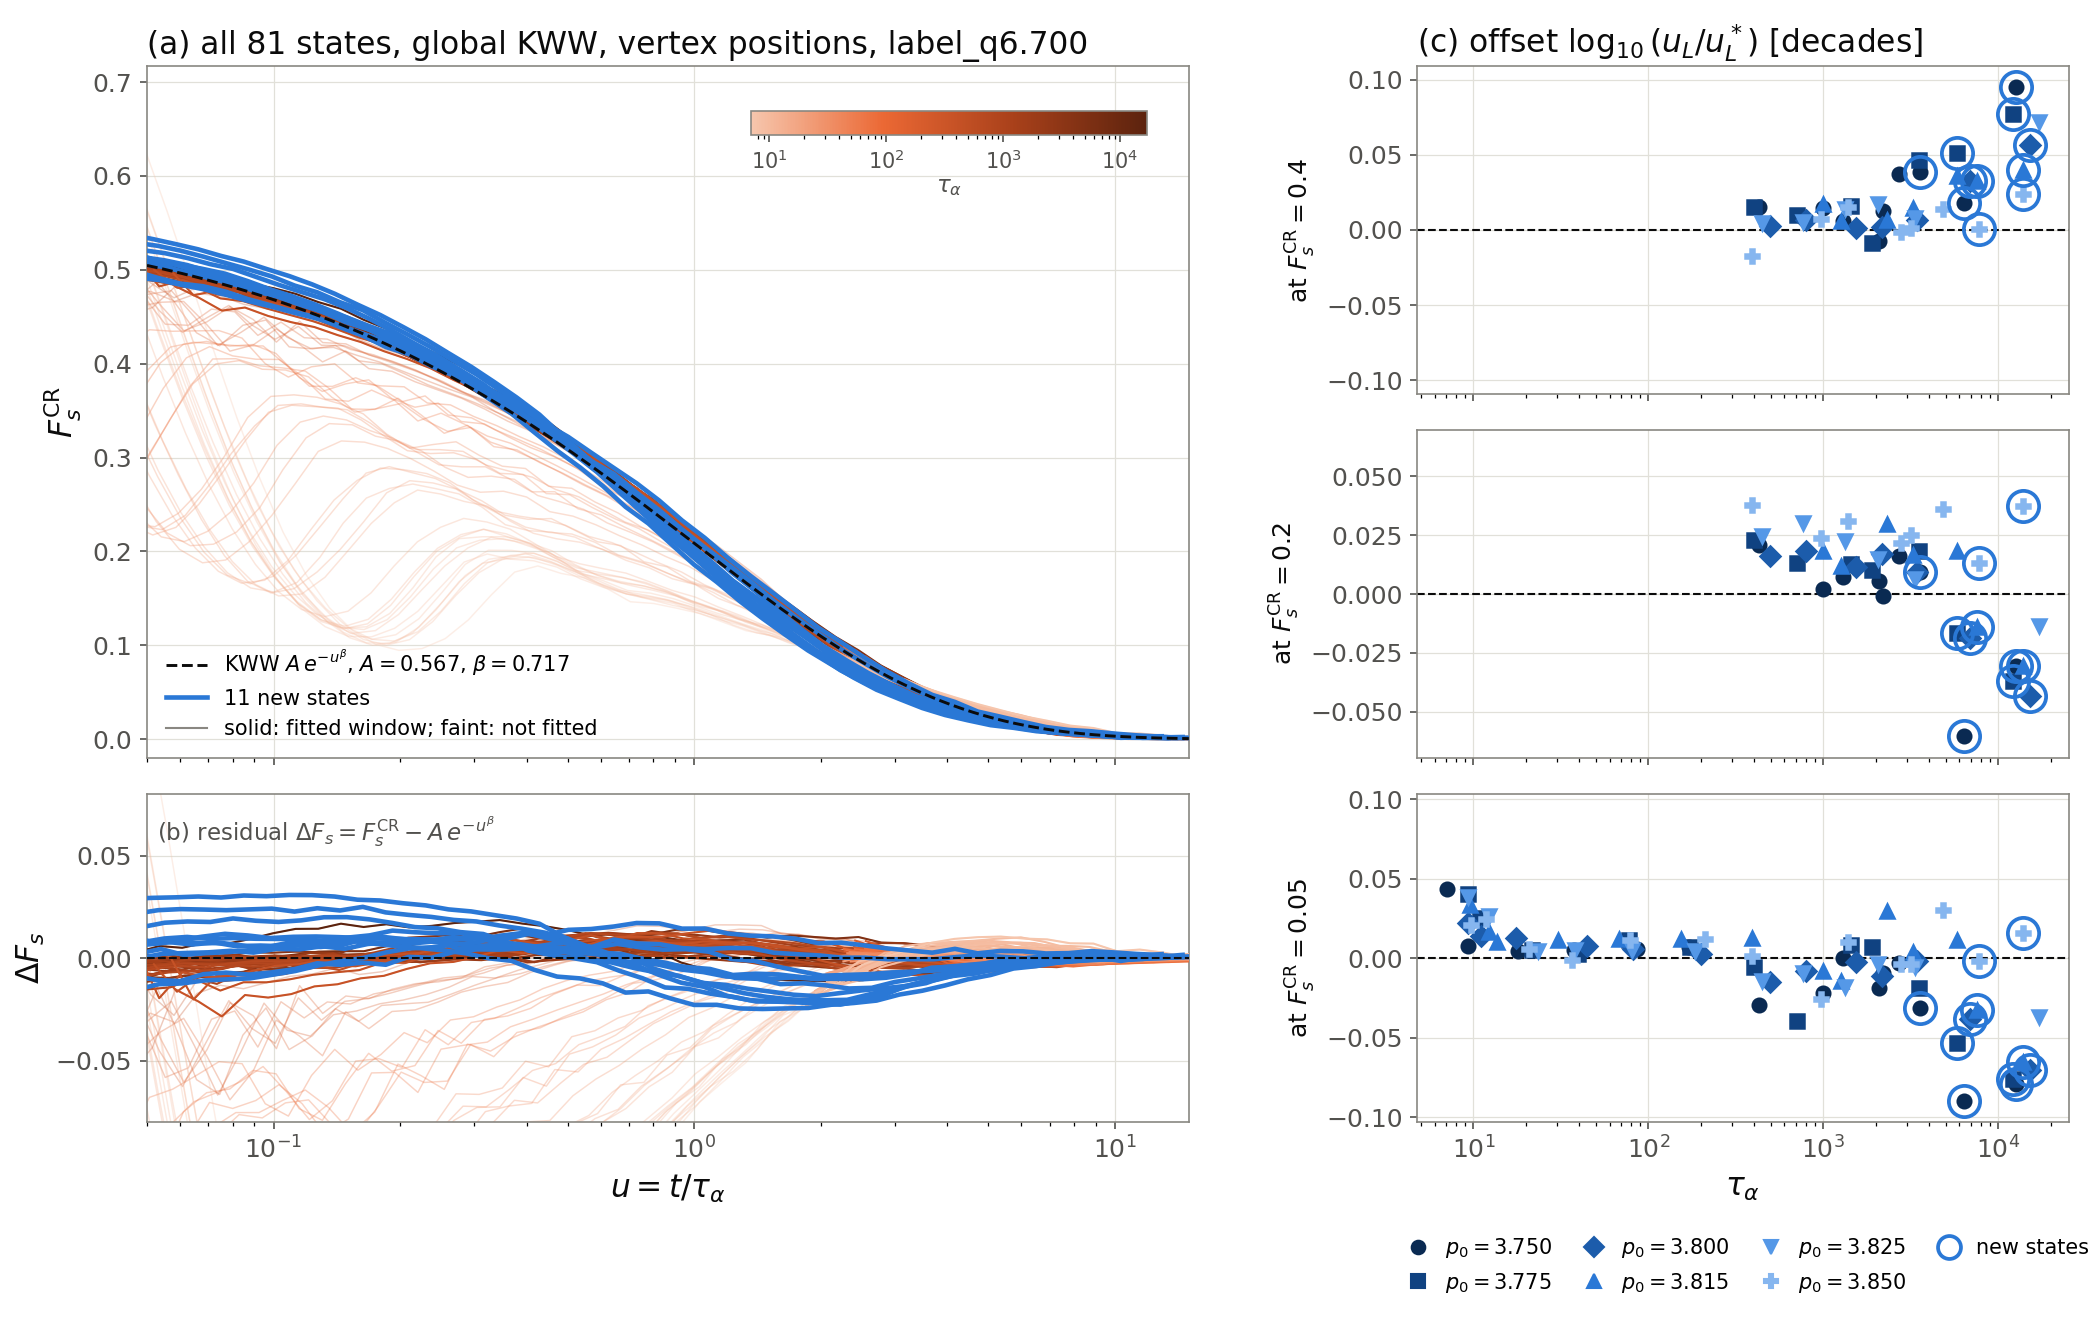

Data behind this chart, as committed beside it:
p0, T, tau_kww, tau_kww_std, crossed_1e, u_tail_start, Fs_tail_start, n_tail, resid_rms, resid_max_abs, off_0.4, off_0.2, off_0.05
3.75, 0.0113, 12583, 144.1, 1, 0.0026, 0.5893, 70, 0.02103, 0.03084, 0.09478, -0.03073, -0.07938
3.75, 0.013, 6406, 117.9, 1, 0.003612, 0.5657, 68, 0.01154, 0.02483, 0.01792, -0.06058, -0.08964
3.75, 0.0145, 3588, 36.25, 1, 0.006449, 0.5612, 63, 0.005574, 0.01194, 0.03831, 0.009179, -0.03152
3.75, 0.01499, 2706, 51.8, 1, 0.008551, 0.5588, 60, 0.004376, 0.01001, 0.03695, 0.01619, -0.003158
3.75, 0.01509, 2188, 27.06, 1, 0.006661, 0.5656, 62, 0.003382, 0.01581, 0.01249, -0.0008547, -0.009333
3.75, 0.01513, 2072, 27.7, 1, 0.01042, 0.5584, 58, 0.002796, 0.01236, -0.007447, 0.005353, -0.01875
3.75, 0.01653, 1289, 15.6, 1, 0.0164, 0.5383, 55, 0.002061, 0.006183, 0.005715, 0.007323, -0.0001215
3.75, 0.01737, 993.6, 10.51, 1, 0.02265, 0.54, 49, 0.003438, 0.0111, 0.01457, 0.002284, -0.02187
3.75, 0.02132, 426.4, 3.713, 1, 0.04709, 0.5122, 45, 0.006279, 0.01955, 0.01531, 0.02076, -0.02975
3.75, 0.02872, 169.9, 2.712, 1, 2.476, 0.0889, 14, 0.002337, 0.005402, , , 0.007086
3.75, 0.0383, 86.57, 1.254, 1, 2.271, 0.09818, 14, 0.002445, 0.004499, , , 0.005715
3.75, 0.05939, 37.76, 0.6454, 1, 2.433, 0.08786, 14, 0.001387, 0.00237, , , 0.005064
3.75, 0.09519, 18.05, 0.3356, 1, 2.097, 0.09645, 14, 0.002892, 0.007106, , , 0.004726
3.75, 0.1508, 9.314, 0.1327, 1, 1.899, 0.09575, 19, 0.006776, 0.02059, , , 0.007397
3.75, 0.1695, 7.061, 0.0884, 1, 1.944, 0.09658, 19, 0.007691, 0.01668, , , 0.04323
3.775, 0.0085, 12225, 144.1, 1, 0.002363, 0.5827, 70, 0.01698, 0.02503, 0.07681, -0.03686, -0.07615
3.775, 0.0101, 5805, 73.89, 1, 0.005118, 0.5652, 63, 0.008303, 0.01481, 0.05118, -0.01648, -0.05325
3.775, 0.01135, 3539, 52.33, 1, 0.007239, 0.5472, 64, 0.005944, 0.01218, 0.04668, 0.01827, -0.01905
3.775, 0.01236, 1887, 23.71, 1, 0.008587, 0.5566, 60, 0.003236, 0.01357, -0.008547, 0.01034, 0.006778
3.775, 0.01305, 1447, 15.65, 1, 0.02177, 0.5316, 53, 0.002456, 0.006032, 0.01567, 0.01275, 0.008267
3.775, 0.01531, 709.4, 5.789, 1, 0.03213, 0.5215, 47, 0.004794, 0.00838, 0.01022, 0.0132, -0.03925
3.775, 0.01823, 400.9, 3.695, 1, 0.05685, 0.4994, 42, 0.006235, 0.02017, 0.01495, 0.02312, -0.005683
3.775, 0.02445, 174.2, 3.882, 1, 2.414, 0.09498, 13, 0.002869, 0.008579, , , 0.007106
3.775, 0.0361, 77.17, 1.288, 1, 2.548, 0.08482, 12, 0.002648, 0.004573, , , 0.01164
3.775, 0.05356, 39.74, 0.6141, 1, 2.312, 0.09392, 14, 0.001505, 0.002669, , , 0.002514
3.775, 0.07947, 21.54, 0.2973, 1, 2.263, 0.09248, 16, 0.001144, 0.002073, , , 0.005404
3.775, 0.124, 10.86, 0.1583, 1, 2.099, 0.09168, 19, 0.004773, 0.01176, , , 0.02544
3.775, 0.1364, 9.254, 0.09496, 1, 1.912, 0.09811, 19, 0.00704, 0.01738, , , 0.0403
3.8, 0.0053, 15117, 190.8, 1, 0.002451, 0.5717, 70, 0.0134, 0.02117, 0.05669, -0.04336, -0.0702
3.8, 0.0065, 6896, 79.95, 1, 0.004882, 0.56, 65, 0.005779, 0.0103, 0.03251, -0.01872, -0.03859
3.8, 0.007964, 3420, 36.79, 1, 0.005944, 0.5588, 63, 0.003724, 0.01392, 0.006809, 0.009344, -0.001843
3.8, 0.008761, 2160, 27.48, 1, 0.01442, 0.545, 56, 0.003599, 0.0105, 0.002081, 0.01694, -0.01146
3.8, 0.009619, 1539, 15.45, 1, 0.01826, 0.5413, 54, 0.002974, 0.007433, 0.001488, 0.01133, -0.002323
3.8, 0.01157, 798.7, 7.555, 1, 0.02215, 0.5378, 50, 0.005416, 0.02067, 0.006837, 0.01824, -0.007893
3.8, 0.01365, 498.4, 3.801, 1, 0.05192, 0.5001, 41, 0.005981, 0.01638, 0.002686, 0.01608, -0.01478
3.8, 0.01974, 199.1, 2.543, 1, 2.398, 0.09267, 12, 0.002689, 0.005478, , , 0.002421
3.8, 0.03119, 81.58, 1.318, 1, 2.41, 0.0911, 12, 0.002106, 0.004473, , , 0.005602
3.8, 0.04493, 44.55, 0.629, 1, 2.342, 0.09301, 12, 0.002132, 0.003104, , , 0.00757
3.8, 0.084, 17.58, 0.2641, 1, 2.153, 0.09334, 15, 0.002362, 0.006888, , , 0.01239
3.8, 0.1167, 11.01, 0.1754, 1, 2.07, 0.09371, 17, 0.00469, 0.01148, , , 0.0137
3.8, 0.1335, 9.255, 0.1264, 1, 1.911, 0.09689, 18, 0.007216, 0.01862, , , 0.02219
3.815, 0.0038, 13948, 174, 1, 0.002346, 0.5816, 69, 0.009222, 0.0218, 0.03991, -0.03061, -0.06541
3.815, 0.0047, 7534, 91.07, 1, 0.00348, 0.5605, 67, 0.004858, 0.01294, 0.03244, -0.01409, -0.03278
3.815, 0.005263, 5798, 78.24, 1, 0.004419, 0.5579, 66, 0.007008, 0.0181, 0.03606, 0.01828, 0.01166
3.815, 0.006098, 3275, 46.62, 1, 0.007205, 0.5555, 61, 0.004211, 0.01443, 0.01443, 0.01641, 0.003741
3.815, 0.006817, 2317, 29.77, 1, 0.009985, 0.5533, 61, 0.006975, 0.01924, 0.006663, 0.02995, 0.02974
3.815, 0.008293, 1257, 11.82, 1, 0.02582, 0.5302, 48, 0.003936, 0.01208, 0.005806, 0.01173, -0.01447
3.815, 0.008819, 998.3, 10.99, 1, 0.02011, 0.5393, 50, 0.005578, 0.01722, 0.01704, 0.01836, -0.008298
3.815, 0.01274, 393.2, 9.293, 1, 2.598, 0.08312, 15, 0.002285, 0.005041, , , 0.01295
3.815, 0.02008, 153.6, 2.71, 1, 2.412, 0.0937, 13, 0.003418, 0.007188, , , 0.01231
3.815, 0.03206, 68.28, 1.485, 1, 2.537, 0.08378, 13, 0.002262, 0.00374, , , 0.01175
3.815, 0.05607, 30.27, 0.5232, 1, 2.356, 0.08764, 13, 0.001349, 0.002501, , , 0.01162
3.815, 0.0975, 13.65, 0.1754, 1, 1.895, 0.09879, 16, 0.005835, 0.01783, , , 0.01033
3.815, 0.1056, 12.22, 0.1818, 1, 2.118, 0.09129, 17, 0.003779, 0.01101, , , 0.01664
3.815, 0.1262, 9.571, 0.1312, 1, 1.848, 0.09676, 17, 0.007837, 0.02321, , , 0.03318
3.825, 0.002607, 17089, 191.7, 1, 0.002121, 0.5527, 71, 0.009991, 0.01858, 0.07164, -0.0135, -0.03718
3.825, 0.004875, 3355, 36.18, 1, 0.007814, 0.5471, 60, 0.003708, 0.01312, 0.008151, 0.006349, -0.005611
3.825, 0.005768, 2058, 24.63, 1, 0.01726, 0.5297, 53, 0.003947, 0.009594, 0.01721, 0.01485, -0.003652
3.825, 0.006874, 1337, 13.55, 1, 0.01662, 0.5318, 53, 0.00619, 0.01901, 0.01383, 0.02265, -0.01802
3.825, 0.008504, 763, 6.405, 1, 0.02987, 0.5291, 47, 0.007218, 0.01897, 0.004924, 0.03014, -0.009582
... 21 more rows
